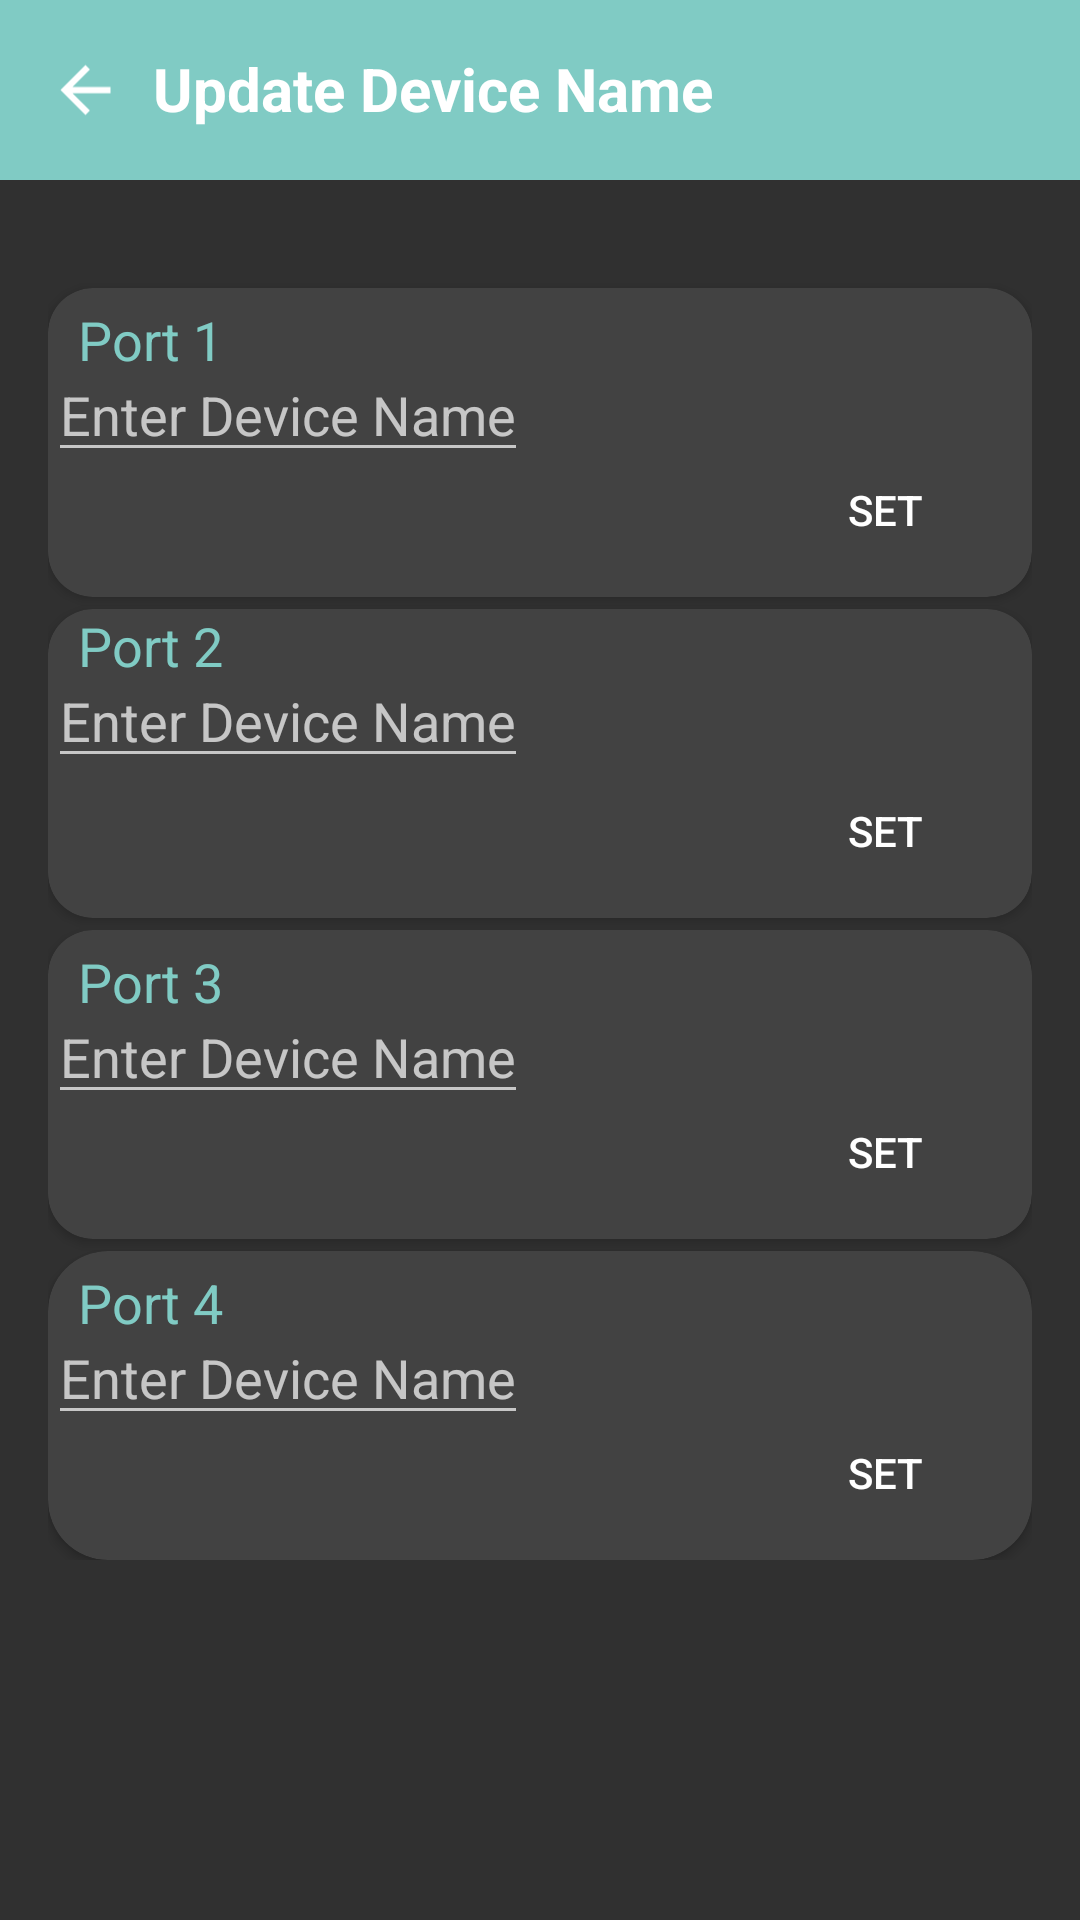

Reconstruct the res/layout file that produces this screen, plus the resources it refers to.
<!-- AndroidManifest.xml: application theme Theme.AppCompat -->
<!-- res/layout/activity_updatedevice.xml -->
<?xml version="1.0" encoding="utf-8"?>
<RelativeLayout xmlns:android="http://schemas.android.com/apk/res/android"
    xmlns:app="http://schemas.android.com/apk/res-auto"
    xmlns:tools="http://schemas.android.com/tools"
    android:layout_width="match_parent"
    android:layout_height="match_parent"
    tools:context="com.meganar.smart.UpdatedeviceActivity">

    <RelativeLayout
        android:layout_width="match_parent"
        android:layout_height="wrap_content"
        android:background="?colorAccent"
        android:padding="16dp">
        <ImageView
            android:id="@+id/update_device_back"
            android:layout_width="25dp"
            android:layout_height="28dp"
            android:layout_alignParentStart="true"
            android:src="@drawable/ic_baseline_arrow_back_24"
            app:tint="@color/white">
        </ImageView>

        <TextView
            android:layout_width="wrap_content"
            android:layout_height="wrap_content"
            android:text="Update Device Name"
            android:layout_marginLeft="35dp"
            android:textColor="@color/white"
            android:textSize="20dp"
            android:textStyle="bold">
        </TextView>
    </RelativeLayout>

    <RelativeLayout
        android:layout_width="match_parent"
        android:layout_height="wrap_content"
        android:padding="16dp">
        <androidx.cardview.widget.CardView
            android:id="@+id/c1"
            android:layout_width="match_parent"
            android:layout_height="wrap_content"
            android:layout_marginTop="80dp"
            app:cardCornerRadius="15dp">
            <TextView
                android:id="@+id/t1"
                android:layout_width="wrap_content"
                android:layout_height="wrap_content"
                android:layout_marginLeft="10dp"
                android:layout_marginTop="5dp"
                android:text="Port 1"
                android:textColor="?colorAccent"
                android:textSize="18dp">
            </TextView>
            <EditText
                android:id="@+id/port1update"
                android:layout_width="wrap_content"
                android:layout_height="wrap_content"
                android:layout_marginTop="20dp"
                android:hint="Enter Device Name">
            </EditText>
            <Button
                android:id="@+id/setport1"
                android:layout_width="wrap_content"
                android:layout_height="wrap_content"
                android:layout_gravity="right"
                android:layout_marginTop="50dp"
                android:layout_marginRight="5dp"
                android:layout_marginBottom="5dp"
                android:background="@drawable/roundconer"
                android:backgroundTint="?colorAccent"
                android:text="SET">
            </Button>
        </androidx.cardview.widget.CardView>


        <androidx.cardview.widget.CardView
            android:id="@+id/c2"
            android:layout_width="match_parent"
            android:layout_height="wrap_content"
            android:layout_below="@id/c1"
            android:layout_marginTop="4dp"
            app:cardCornerRadius="15dp">

            <TextView
                android:id="@+id/t2"
                android:layout_width="wrap_content"
                android:layout_height="wrap_content"
                android:layout_marginLeft="10dp"
                android:text="Port 2"
                android:textColor="?colorAccent"
                android:textSize="18dp">
            </TextView>

            <EditText
                android:id="@+id/port2update"
                android:layout_width="wrap_content"
                android:layout_height="wrap_content"
                android:layout_marginTop="15dp"
                android:hint="Enter Device Name">
            </EditText>

            <Button
                android:id="@+id/setport2"
                android:layout_width="wrap_content"
                android:layout_height="wrap_content"
                android:layout_gravity="right"
                android:layout_marginTop="50dp"
                android:layout_marginRight="5dp"
                android:layout_marginBottom="5dp"
                android:background="@drawable/roundconer"
                android:backgroundTint="?colorAccent"
                android:text="SET"></Button>
        </androidx.cardview.widget.CardView>


        <androidx.cardview.widget.CardView
            android:id="@+id/c3"
            android:layout_width="match_parent"
            android:layout_height="wrap_content"
            android:layout_below="@id/c2"
            android:layout_marginTop="4dp"
            app:cardCornerRadius="15dp">
            <TextView
                android:id="@+id/t3"
                android:layout_width="wrap_content"
                android:layout_height="wrap_content"
                android:layout_marginLeft="10dp"
                android:layout_marginTop="5dp"
                android:text="Port 3"
                android:textColor="?colorAccent"
                android:textSize="18dp">
            </TextView>
            <EditText
                android:id="@+id/port3update"
                android:layout_width="wrap_content"
                android:layout_height="wrap_content"
                android:layout_marginTop="20dp"
                android:hint="Enter Device Name">
            </EditText>

            <Button
                android:id="@+id/setport3"
                android:layout_width="wrap_content"
                android:layout_height="wrap_content"
                android:layout_gravity="right"
                android:layout_marginRight="5dp"
                android:background="@drawable/roundconer"
                android:backgroundTint="?colorAccent"
                android:layout_marginBottom="5dp"
                android:layout_marginTop="50dp"
                android:text="SET">
            </Button>

        </androidx.cardview.widget.CardView>

        <androidx.cardview.widget.CardView
            android:id="@+id/c4"
            android:layout_width="match_parent"
            android:layout_height="wrap_content"
            android:layout_below="@id/c3"
            android:layout_marginTop="4dp"
            app:cardCornerRadius="20sp">
            <TextView
                android:id="@+id/t4"
                android:layout_width="wrap_content"
                android:layout_height="wrap_content"
                android:layout_marginLeft="10dp"
                android:text="Port 4"
                android:layout_marginTop="5dp"
                android:textColor="?colorAccent"
                android:textSize="18dp">
            </TextView>

            <EditText
                android:id="@+id/port4update"
                android:layout_width="wrap_content"
                android:layout_height="wrap_content"
                android:layout_marginTop="20dp"
                android:hint="Enter Device Name">
            </EditText>

            <Button
                android:id="@+id/setport4"
                android:layout_width="wrap_content"
                android:layout_height="wrap_content"
                android:layout_gravity="right"
                android:layout_marginRight="5dp"
                android:background="@drawable/roundconer"
                android:backgroundTint="?colorAccent"
                android:layout_marginBottom="5dp"
                android:layout_marginTop="50dp"
                android:text="SET">
            </Button>
        </androidx.cardview.widget.CardView>
    </RelativeLayout>
</RelativeLayout>
<!-- resources referenced by this layout -->
<resources>
  <color name="white">#FFFFFFFF</color>
  <!-- drawable ic_baseline_arrow_back_24 (drawable) -->
  <vector android:autoMirrored="true" android:height="24dp"
      android:tint="#030E03" android:viewportHeight="24"
      android:viewportWidth="24" android:width="24dp" xmlns:android="http://schemas.android.com/apk/res/android">
      <path android:fillColor="@android:color/white" android:pathData="M20,11H7.83l5.59,-5.59L12,4l-8,8 8,8 1.41,-1.41L7.83,13H20v-2z"/>
  </vector>
</resources>
